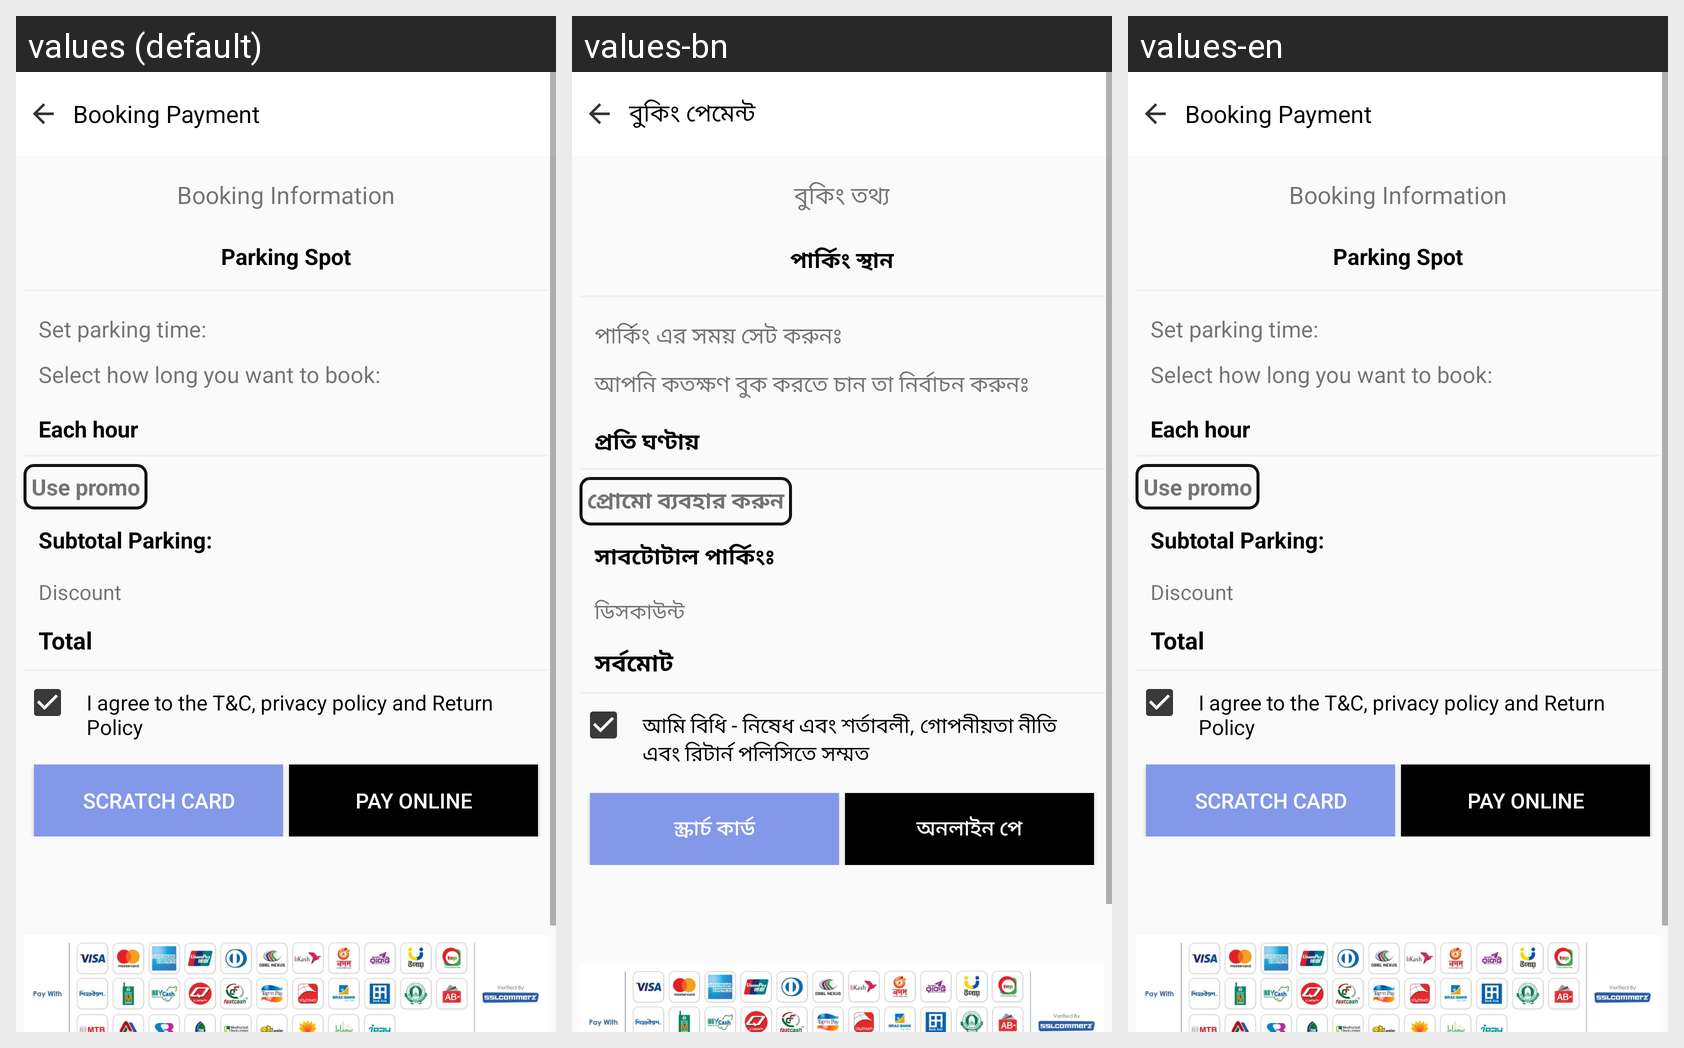

The Android screen above is rendered under several locales of the same app. Produce the string resources it draws, with the default and per-locale values.
Android screen res/layout/fragment_payment.xml rendered under 3 locales, left to right: values (default), values-bn, values-en. Device: Nexus 5 (rendered at 1080×1920; each locale shown at half size, 540×960, under a caption strip naming it); theme AppTheme.
Strings drawn on this screen, with the default value and each locale's value (text and hints the layout hard-codes, and strings that could not be matched under every locale, appear in the picture but are not listed):

booking_payment
  values: Booking Payment
  values-bn: বুকিং পেমেন্ট
  values-en: Booking Payment  [not translated; the default value is used]

your_booking
  values: Booking Information
  values-bn: বুকিং তথ্য
  values-en: Booking Information  [not translated; the default value is used]

parking_spot
  values: Parking Spot
  values-bn: পার্কিং স্থান
  values-en: Parking Spot  [not translated; the default value is used]

arrived_text
  values: Set parking time:
  values-bn: পার্কিং এর সময় সেট করুনঃ
  values-en: Set parking time:  [not translated; the default value is used]

departure_text
  values: Select how long you want to book:
  values-bn: আপনি কতক্ষণ বুক করতে চান তা নির্বাচন করুনঃ
  values-en: Select how long you want to book:  [not translated; the default value is used]

each_hour
  values: Each hour
  values-bn: প্রতি ঘণ্টায়
  values-en: Each hour  [not translated; the default value is used]

use_promo
  values: Use promo
  values-bn: প্রোমো ব্যবহার করুন
  values-en: Use promo  [not translated; the default value is used]

subtotal_parking
  values: Subtotal Parking:
  values-bn: সাবটোটাল পার্কিংঃ
  values-en: Subtotal Parking:  [not translated; the default value is used]

discount
  values: Discount
  values-bn: ডিসকাউন্ট
  values-en: Discount  [not translated; the default value is used]

total
  values: Total
  values-bn: সর্বমোট
  values-en: Total  [not translated; the default value is used]

read_online_payment_policy
  values: I agree to the T&C, privacy policy and Return Policy
  values-bn: আমি বিধি - নিষেধ এবং শর্তাবলী, গোপনীয়তা নীতি এবং রিটার্ন পলিসিতে সম্মত
  values-en: I agree to the T&C, privacy policy and Return Policy  [not translated; the default value is used]

online_pay
  values: Pay Online
  values-bn: অনলাইন পে
  values-en: Pay Online

scratchCard
  values: Scratch Card
  values-bn: স্ক্রার্চ কার্ড
  values-en: Scratch Card
